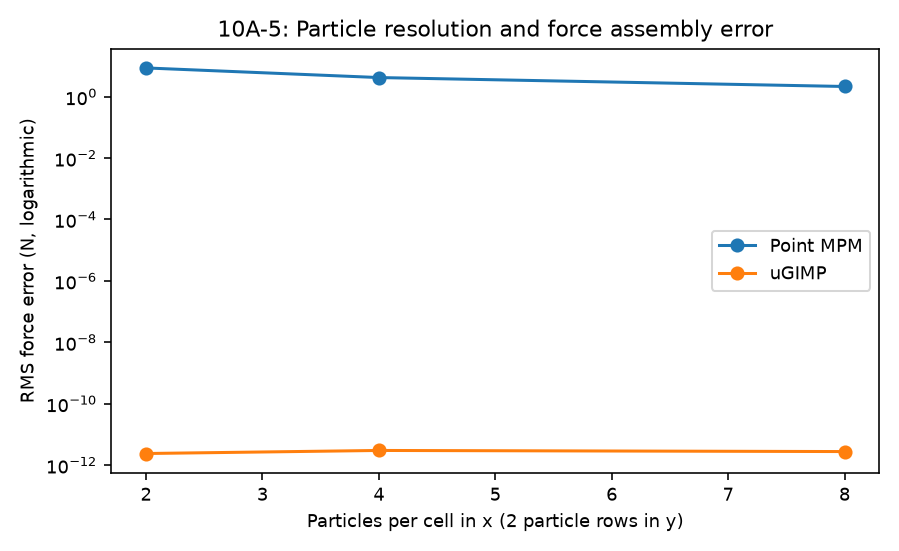

The data file committed next to this chart (first rows):
ppc_x, method, rms_force_error_n, max_increment_noise_n
2, mpm, 8.642, 29.46
2, gimp, 2.376274162886371e-12, 4.11404244005098e-12
4, mpm, 4.201, 14.46
4, gimp, 2.989441862089954e-12, 3.822719918389339e-12
8, mpm, 2.15, 6.96
8, gimp, 2.751154227851297e-12, 3.645084234449314e-12
